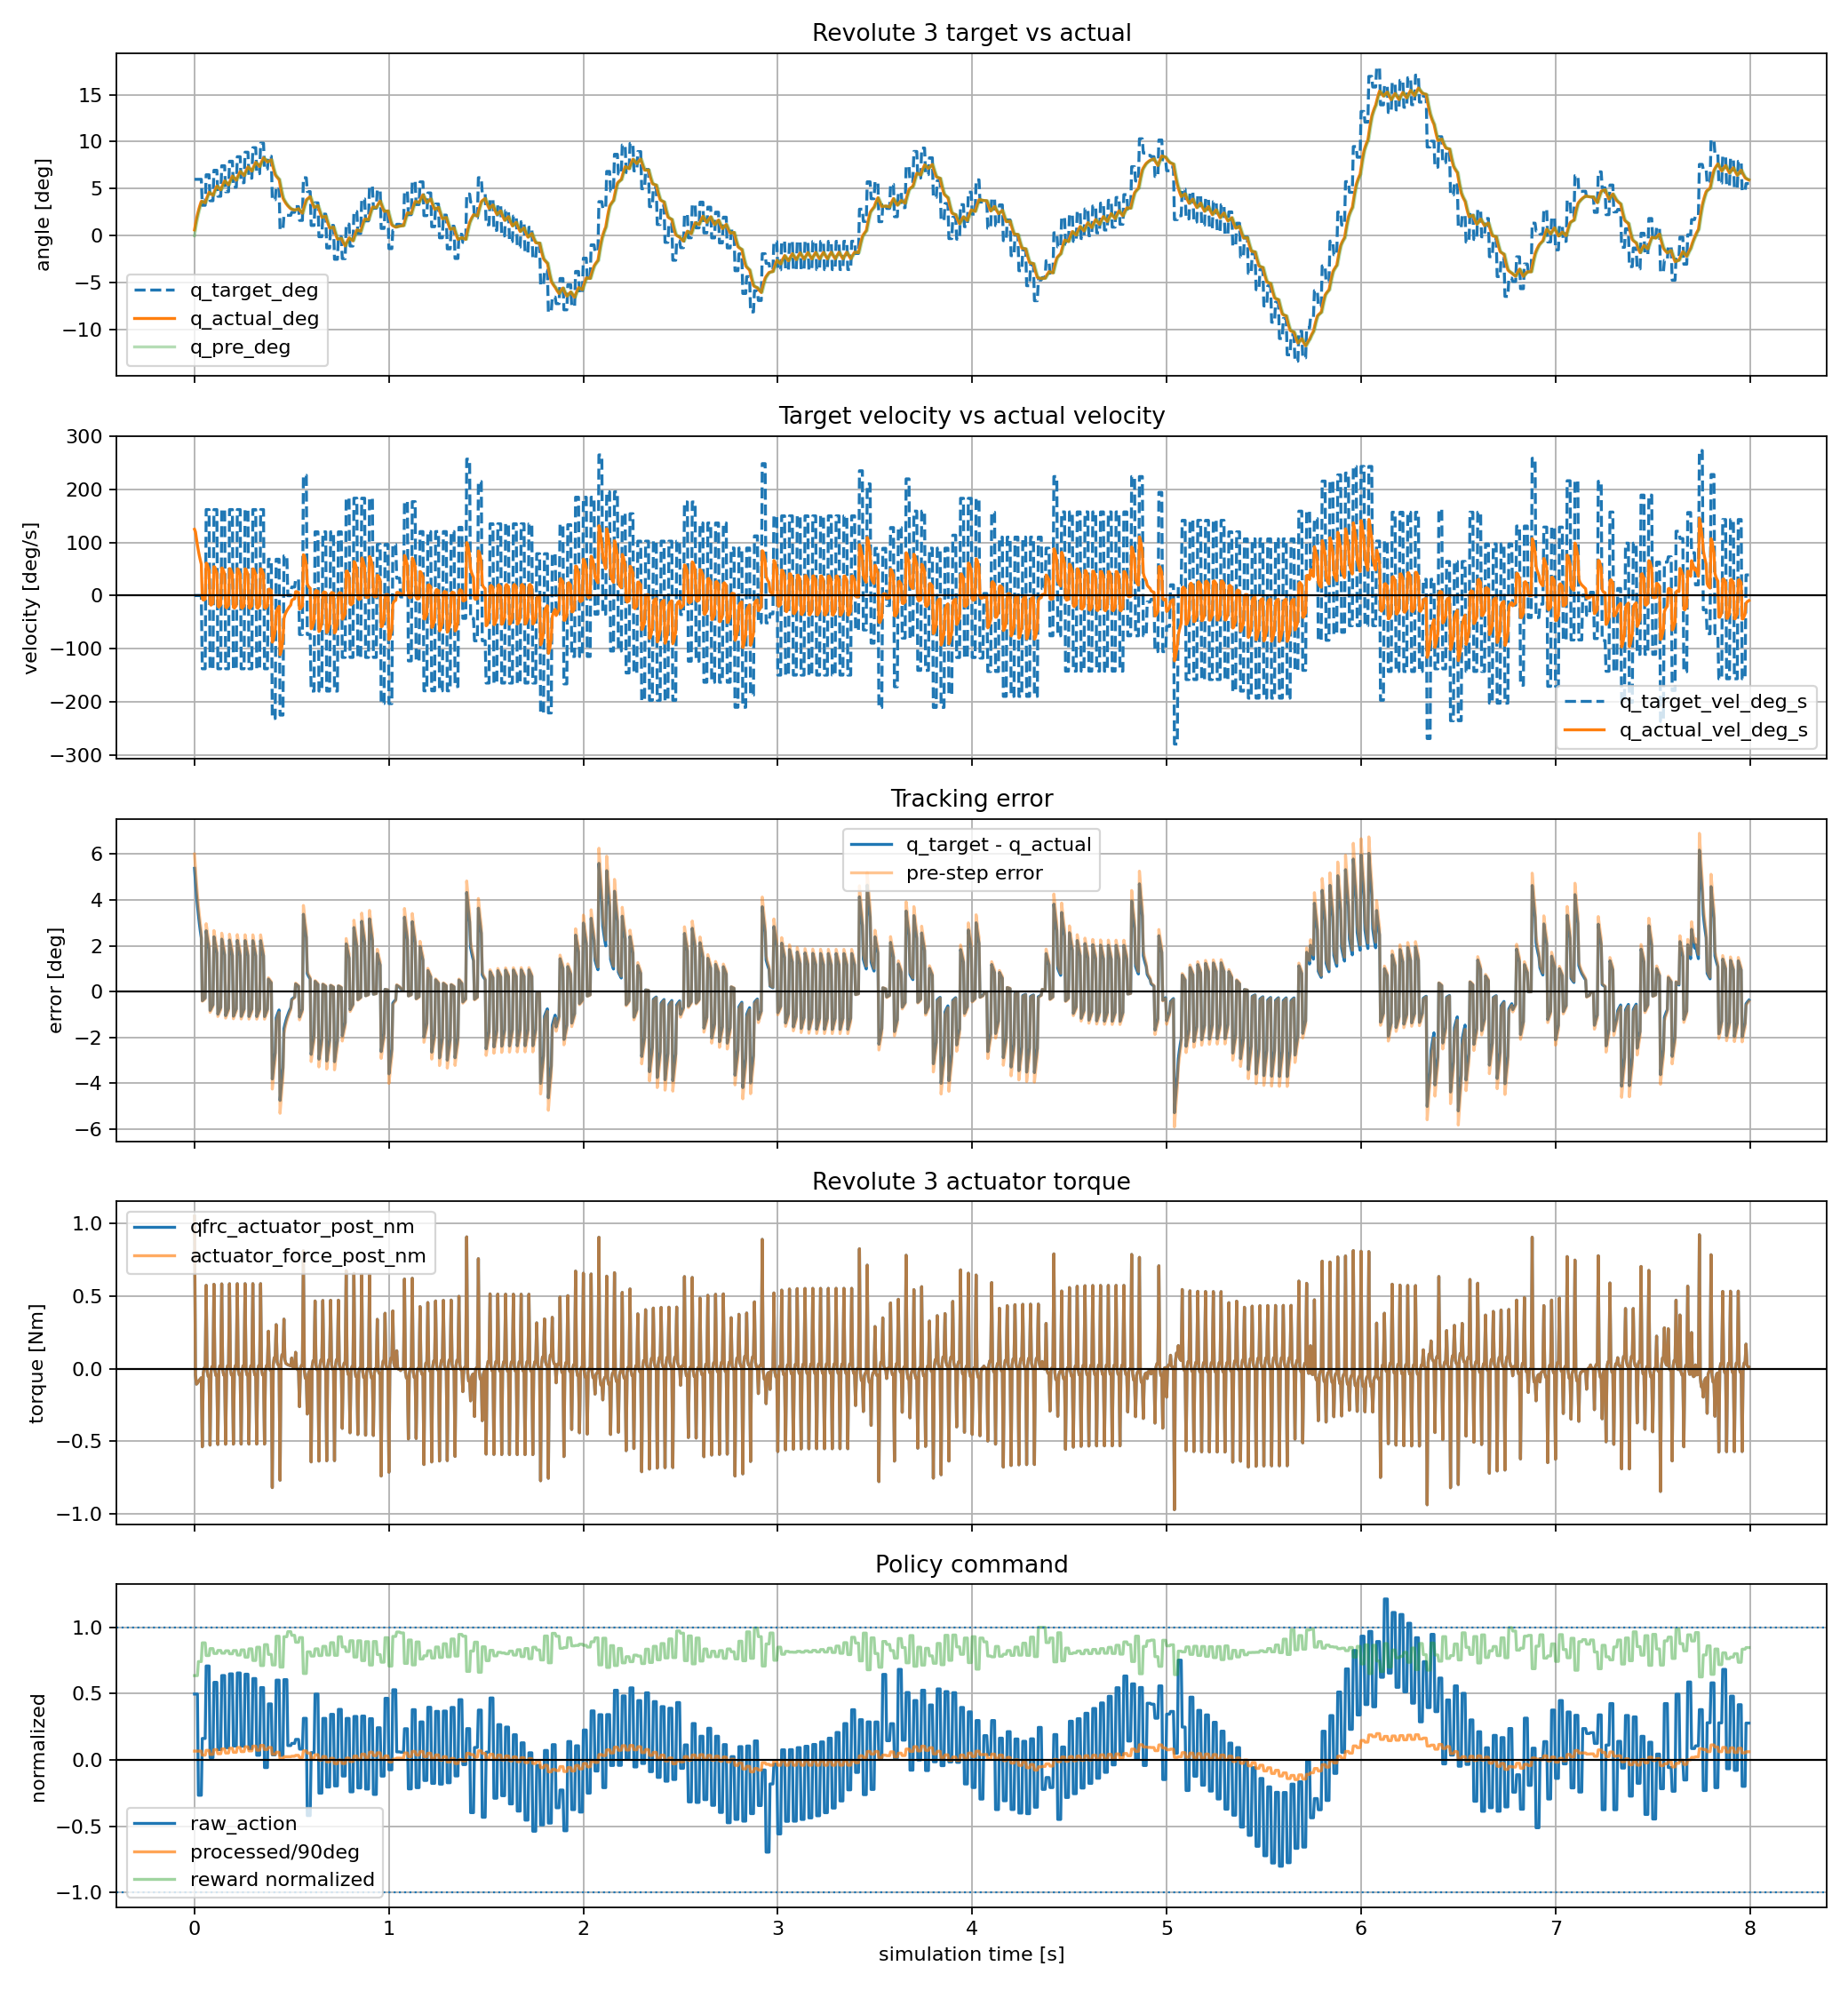

The data file committed next to this chart (first rows):
time_s, policy_step, substep, physics_step, raw_action, processed_action_rad, processed_action_deg, joint_pos_target_rad, joint_pos_target_deg, joint_pos_target_vel_rad_s, joint_pos_target_vel_deg_s, actuator_force_pre_nm, actuator_force_post_nm, qfrc_actuator_pre_nm, qfrc_actuator_post_nm, cylinder_q_pre_rad, cylinder_q_pre_deg, cylinder_q_post_rad, cylinder_q_post_deg, cylinder_qd_pre_rad_s, cylinder_qd_pre_deg_s, cylinder_qd_post_rad_s, cylinder_qd_post_deg_s, tracking_error_pre_rad
0.000000, 0, 0, 0, 0.497, 0.1047, 6, 0.1047, 6, 0.00000000, 0.000000, 0.00000000, 1.047, 0.00000000, 1.047, 0.00000000, 0.000000, 0.01089, 0.6241, 0.00000000, 0.000000, 2.178, 124.8, 0.1047
0.005000, 0, 1, 1, 0.497, 0.1047, 6, 0.1047, 6, 0.00000000, 0.000000, 1.047, -0.04198, 1.047, -0.04198, 0.01089, 0.6241, 0.02134, 1.223, 2.178, 124.8, 2.091, 119.8, 0.09383
0.01, 0, 2, 2, 0.497, 0.1047, 6, 0.1047, 6, 0.00000000, 0.000000, -0.04198, -0.107, -0.04198, -0.107, 0.02134, 1.223, 0.03068, 1.758, 2.091, 119.8, 1.868, 107, 0.08338
0.015, 0, 3, 3, 0.497, 0.1047, 6, 0.1047, 6, 0.00000000, 0.000000, -0.107, -0.1, -0.107, -0.1, 0.03068, 1.758, 0.03898, 2.233, 1.868, 107, 1.659, 95.06, 0.07404
0.02, 1, 0, 4, -0.2664, 0.1047, 6, 0.1047, 6, 0.00000000, 0.000000, -0.0892, -0.0892, -0.0892, -0.0892, 0.03898, 2.233, 0.04634, 2.655, 1.659, 95.06, 1.473, 84.42, 0.06574
0.025, 1, 1, 5, -0.2664, 0.1047, 6, 0.1047, 6, 0.00000000, 0.000000, -0.0892, -0.07926, -0.0892, -0.07926, 0.04634, 2.655, 0.05289, 3.03, 1.473, 84.42, 1.308, 74.96, 0.05837
0.03, 1, 2, 6, -0.2664, 0.1047, 6, 0.1047, 6, 0.00000000, 0.000000, -0.07926, -0.07041, -0.07926, -0.07041, 0.05289, 3.03, 0.0587, 3.363, 1.308, 74.96, 1.162, 66.56, 0.05183
0.035, 1, 3, 7, -0.2664, 0.1047, 6, 0.1047, 6, 0.00000000, 0.000000, -0.07041, -0.06255, -0.07041, -0.06255, 0.0587, 3.363, 0.06385, 3.659, 1.162, 66.56, 1.032, 59.11, 0.04602
0.04, 2, 0, 8, 0.162, 0.05655, 3.24, 0.05655, 3.24, -2.409, -138, -0.05557, -0.5373, -0.05557, -0.5373, 0.06385, 3.659, 0.06342, 3.634, 1.032, 59.11, -0.08636, -4.948, -0.007304
0.045, 2, 1, 9, 0.162, 0.05655, 3.24, 0.05655, 3.24, -2.409, -138, -0.5373, -0.02986, -0.5373, -0.02986, 0.06342, 3.634, 0.06268, 3.591, -0.08636, -4.948, -0.1484, -8.5, -0.006872
0.05, 2, 2, 10, 0.162, 0.05655, 3.24, 0.05655, 3.24, -2.409, -138, -0.02986, 0.005459, -0.02986, 0.005459, 0.06268, 3.591, 0.06199, 3.552, -0.1484, -8.5, -0.1373, -7.864, -0.00613
0.055, 2, 3, 11, 0.162, 0.05655, 3.24, 0.05655, 3.24, -2.409, -138, 0.005459, 0.007325, 0.005459, 0.007325, 0.06199, 3.552, 0.06138, 3.517, -0.1373, -7.864, -0.1223, -7.006, -0.005444
0.06, 3, 0, 12, 0.7085, 0.1131, 6.48, 0.1131, 6.48, 2.827, 162, 0.006702, 0.5722, 0.006702, 0.5722, 0.06138, 3.517, 0.06672, 3.823, -0.1223, -7.006, 1.068, 61.2, 0.05172
0.065, 3, 1, 13, 0.7085, 0.1131, 6.48, 0.1131, 6.48, 2.827, 162, 0.5722, -0.01692, 0.5722, -0.01692, 0.06672, 3.823, 0.07189, 4.119, 1.068, 61.2, 1.033, 59.17, 0.04638
0.07, 3, 2, 14, 0.7085, 0.1131, 6.48, 0.1131, 6.48, 2.827, 162, -0.01692, -0.05256, -0.01692, -0.05256, 0.07189, 4.119, 0.0765, 4.383, 1.033, 59.17, 0.9234, 52.9, 0.04121
0.075, 3, 3, 15, 0.7085, 0.1131, 6.48, 0.1131, 6.48, 2.827, 162, -0.05256, -0.04955, -0.05256, -0.04955, 0.0765, 4.383, 0.0806, 4.618, 0.9234, 52.9, 0.8204, 47, 0.0366
0.08, 4, 0, 16, 0.01703, 0.06493, 3.72, 0.06493, 3.72, -2.409, -138, -0.04423, -0.5259, -0.04423, -0.5259, 0.0806, 4.618, 0.07924, 4.54, 0.8204, 47, -0.2739, -15.69, -0.01568
0.085, 4, 1, 17, 0.01703, 0.06493, 3.72, 0.06493, 3.72, -2.409, -138, -0.5259, -0.01981, -0.5259, -0.01981, 0.07924, 4.54, 0.07766, 4.45, -0.2739, -15.69, -0.3149, -18.04, -0.01431
0.09, 4, 2, 18, 0.01703, 0.06493, 3.72, 0.06493, 3.72, -2.409, -138, -0.01981, 0.01438, -0.01981, 0.01438, 0.07766, 4.45, 0.07624, 4.368, -0.3149, -18.04, -0.2851, -16.34, -0.01273
0.095, 4, 3, 19, 0.01703, 0.06493, 3.72, 0.06493, 3.72, -2.409, -138, 0.01438, 0.01525, 0.01438, 0.01525, 0.07624, 4.368, 0.07497, 4.295, -0.2851, -16.34, -0.2536, -14.53, -0.01131
0.1, 5, 0, 20, 0.5852, 0.1215, 6.96, 0.1215, 6.96, 2.827, 162, 0.01374, 0.5792, 0.01374, 0.5792, 0.07497, 4.295, 0.07972, 4.568, -0.2536, -14.53, 0.9516, 54.52, 0.04651
0.105, 5, 1, 21, 0.5852, 0.1215, 6.96, 0.1215, 6.96, 2.827, 162, 0.5792, -0.01067, 0.5792, -0.01067, 0.07972, 4.568, 0.08437, 4.834, 0.9516, 54.52, 0.9291, 53.23, 0.04175
0.11, 5, 2, 22, 0.5852, 0.1215, 6.96, 0.1215, 6.96, 2.827, 162, -0.01067, -0.04701, -0.01067, -0.04701, 0.08437, 4.834, 0.08853, 5.072, 0.9291, 53.23, 0.8314, 47.64, 0.03711
0.115, 5, 3, 23, 0.5852, 0.1215, 6.96, 0.1215, 6.96, 2.827, 162, -0.04701, -0.04462, -0.04701, -0.04462, 0.08853, 5.072, 0.09222, 5.284, 0.8314, 47.64, 0.7387, 42.33, 0.03295
0.12, 6, 0, 24, 0.0781, 0.07331, 4.2, 0.07331, 4.2, -2.409, -138, -0.03985, -0.5216, -0.03985, -0.5216, 0.09222, 5.284, 0.09049, 5.185, 0.7387, 42.33, -0.3464, -19.85, -0.01891
0.125, 6, 1, 25, 0.0781, 0.07331, 4.2, 0.07331, 4.2, -2.409, -138, -0.5216, -0.01592, -0.5216, -0.01592, 0.09049, 5.185, 0.08859, 5.076, -0.3464, -19.85, -0.3793, -21.73, -0.01718
0.13, 6, 2, 26, 0.0781, 0.07331, 4.2, 0.07331, 4.2, -2.409, -138, -0.01592, 0.01784, -0.01592, 0.01784, 0.08859, 5.076, 0.08688, 4.978, -0.3793, -21.73, -0.3423, -19.61, -0.01528
0.135, 6, 3, 27, 0.0781, 0.07331, 4.2, 0.07331, 4.2, -2.409, -138, 0.01784, 0.01832, 0.01784, 0.01832, 0.08688, 4.978, 0.08536, 4.891, -0.3423, -19.61, -0.3044, -17.44, -0.01357
0.14, 7, 0, 28, 0.6364, 0.1299, 7.44, 0.1299, 7.44, 2.827, 162, 0.01646, 0.582, 0.01646, 0.582, 0.08536, 4.891, 0.08989, 5.15, -0.3044, -17.44, 0.9065, 51.94, 0.0445
0.145, 7, 1, 29, 0.6364, 0.1299, 7.44, 0.1299, 7.44, 2.827, 162, 0.582, -0.008252, 0.582, -0.008252, 0.08989, 5.15, 0.09434, 5.405, 0.9065, 51.94, 0.8891, 50.94, 0.03997
0.15, 7, 2, 30, 0.6364, 0.1299, 7.44, 0.1299, 7.44, 2.827, 162, -0.008252, -0.04487, -0.008252, -0.04487, 0.09434, 5.405, 0.09832, 5.633, 0.8891, 50.94, 0.7959, 45.6, 0.03552
0.155, 7, 3, 31, 0.6364, 0.1299, 7.44, 0.1299, 7.44, 2.827, 162, -0.04487, -0.04272, -0.04487, -0.04272, 0.09832, 5.633, 0.1019, 5.836, 0.7959, 45.6, 0.7072, 40.52, 0.03154
0.16, 8, 0, 32, 0.09257, 0.08169, 4.68, 0.08169, 4.68, -2.409, -138, -0.03816, -0.5199, -0.03816, -0.5199, 0.1019, 5.836, 0.09998, 5.728, 0.7072, 40.52, -0.3744, -21.45, -0.02016
0.165, 8, 1, 33, 0.09257, 0.08169, 4.68, 0.08169, 4.68, -2.409, -138, -0.5199, -0.01443, -0.5199, -0.01443, 0.09998, 5.728, 0.09796, 5.613, -0.3744, -21.45, -0.4042, -23.16, -0.01829
0.17, 8, 2, 34, 0.09257, 0.08169, 4.68, 0.08169, 4.68, -2.409, -138, -0.01443, 0.01917, -0.01443, 0.01917, 0.09796, 5.613, 0.09614, 5.508, -0.4042, -23.16, -0.3644, -20.88, -0.01627
0.175, 8, 3, 35, 0.09257, 0.08169, 4.68, 0.08169, 4.68, -2.409, -138, 0.01917, 0.0195, 0.01917, 0.0195, 0.09614, 5.508, 0.09452, 5.415, -0.3644, -20.88, -0.324, -18.56, -0.01445
0.18, 9, 0, 36, 0.649, 0.1382, 7.92, 0.1382, 7.92, 2.827, 162, 0.01751, 0.583, 0.01751, 0.583, 0.09452, 5.415, 0.09896, 5.67, -0.324, -18.56, 0.889, 50.94, 0.04372
0.185, 9, 1, 37, 0.649, 0.1382, 7.92, 0.1382, 7.92, 2.827, 162, 0.583, -0.007321, 0.583, -0.007321, 0.09896, 5.67, 0.1033, 5.92, 0.889, 50.94, 0.8736, 50.05, 0.03928
0.19, 9, 2, 38, 0.649, 0.1382, 7.92, 0.1382, 7.92, 2.827, 162, -0.007321, -0.04404, -0.007321, -0.04404, 0.1033, 5.92, 0.1072, 6.144, 0.8736, 50.05, 0.7821, 44.81, 0.03491
0.195, 9, 3, 39, 0.649, 0.1382, 7.92, 0.1382, 7.92, 2.827, 162, -0.04404, -0.04199, -0.04404, -0.04199, 0.1072, 6.144, 0.1107, 6.344, 0.7821, 44.81, 0.695, 39.82, 0.031
0.2, 10, 0, 40, 0.1052, 0.09007, 5.16, 0.09007, 5.16, -2.409, -138, -0.03752, -0.5192, -0.03752, -0.5192, 0.1107, 6.344, 0.1088, 6.233, 0.695, 39.82, -0.3853, -22.07, -0.02065
0.205, 10, 1, 41, 0.1052, 0.09007, 5.16, 0.09007, 5.16, -2.409, -138, -0.5192, -0.01385, -0.5192, -0.01385, 0.1088, 6.233, 0.1067, 6.115, -0.3853, -22.07, -0.4138, -23.71, -0.01872
0.21, 10, 2, 42, 0.1052, 0.09007, 5.16, 0.09007, 5.16, -2.409, -138, -0.01385, 0.01968, -0.01385, 0.01968, 0.1067, 6.115, 0.1049, 6.008, -0.4138, -23.71, -0.373, -21.37, -0.01665
0.215, 10, 3, 43, 0.1052, 0.09007, 5.16, 0.09007, 5.16, -2.409, -138, 0.01968, 0.01995, 0.01968, 0.01995, 0.1049, 6.008, 0.1032, 5.913, -0.373, -21.37, -0.3316, -19, -0.01479
0.22, 11, 0, 44, 0.6558, 0.1466, 8.4, 0.1466, 8.4, 2.827, 162, 0.01791, 0.5834, 0.01791, 0.5834, 0.1032, 5.913, 0.1076, 6.166, -0.3316, -19, 0.8823, 50.55, 0.04342
0.225, 11, 1, 45, 0.6558, 0.1466, 8.4, 0.1466, 8.4, 2.827, 162, 0.5834, -0.006967, 0.5834, -0.006967, 0.1076, 6.166, 0.1119, 6.414, 0.8823, 50.55, 0.8676, 49.71, 0.03901
0.23, 11, 2, 46, 0.6558, 0.1466, 8.4, 0.1466, 8.4, 2.827, 162, -0.006967, -0.04373, -0.006967, -0.04373, 0.1119, 6.414, 0.1158, 6.637, 0.8676, 49.71, 0.7768, 44.51, 0.03467
0.235, 11, 3, 47, 0.6558, 0.1466, 8.4, 0.1466, 8.4, 2.827, 162, -0.04373, -0.04171, -0.04373, -0.04171, 0.1158, 6.637, 0.1193, 6.834, 0.7768, 44.51, 0.6903, 39.55, 0.03079
0.24, 12, 0, 48, 0.104, 0.09845, 5.641, 0.09845, 5.641, -2.409, -138, -0.03727, -0.519, -0.03727, -0.519, 0.1193, 6.834, 0.1173, 6.723, 0.6903, 39.55, -0.3894, -22.31, -0.02084
0.245, 12, 1, 49, 0.104, 0.09845, 5.641, 0.09845, 5.641, -2.409, -138, -0.519, -0.01364, -0.519, -0.01364, 0.1173, 6.723, 0.1152, 6.603, -0.3894, -22.31, -0.4175, -23.92, -0.01889
0.25, 12, 2, 50, 0.104, 0.09845, 5.641, 0.09845, 5.641, -2.409, -138, -0.01364, 0.01986, -0.01364, 0.01986, 0.1152, 6.603, 0.1134, 6.495, -0.4175, -23.92, -0.3763, -21.56, -0.0168
0.255, 12, 3, 51, 0.104, 0.09845, 5.641, 0.09845, 5.641, -2.409, -138, 0.01986, 0.02011, 0.01986, 0.02011, 0.1134, 6.495, 0.1117, 6.4, -0.3763, -21.56, -0.3345, -19.17, -0.01492
0.26, 13, 0, 52, 0.6464, 0.155, 8.881, 0.155, 8.881, 2.827, 162, 0.01805, 0.5835, 0.01805, 0.5835, 0.1117, 6.4, 0.1161, 6.652, -0.3345, -19.17, 0.8797, 50.4, 0.0433
0.265, 13, 1, 53, 0.6464, 0.155, 8.881, 0.155, 8.881, 2.827, 162, 0.5835, -0.006839, 0.5835, -0.006839, 0.1161, 6.652, 0.1204, 6.899, 0.8797, 50.4, 0.8653, 49.58, 0.0389
0.27, 13, 2, 54, 0.6464, 0.155, 8.881, 0.155, 8.881, 2.827, 162, -0.006839, -0.04362, -0.006839, -0.04362, 0.1204, 6.899, 0.1243, 7.121, 0.8653, 49.58, 0.7748, 44.39, 0.03458
0.275, 13, 3, 55, 0.6464, 0.155, 8.881, 0.155, 8.881, 2.827, 162, -0.04362, -0.04162, -0.04362, -0.04162, 0.1243, 7.121, 0.1277, 7.319, 0.7748, 44.39, 0.6884, 39.44, 0.0307
0.28, 14, 0, 56, 0.08403, 0.1068, 6.121, 0.1068, 6.121, -2.409, -138, -0.03719, -0.5189, -0.03719, -0.5189, 0.1277, 7.319, 0.1258, 7.207, 0.6884, 39.44, -0.391, -22.4, -0.02091
0.285, 14, 1, 57, 0.08403, 0.1068, 6.121, 0.1068, 6.121, -2.409, -138, -0.5189, -0.01358, -0.5189, -0.01358, 0.1258, 7.207, 0.1237, 7.087, -0.391, -22.4, -0.4189, -24, -0.01895
0.29, 14, 2, 58, 0.08403, 0.1068, 6.121, 0.1068, 6.121, -2.409, -138, -0.01358, 0.01992, -0.01358, 0.01992, 0.1237, 7.087, 0.1218, 6.978, -0.4189, -24, -0.3775, -21.63, -0.01686
0.295, 14, 3, 59, 0.08403, 0.1068, 6.121, 0.1068, 6.121, -2.409, -138, 0.01992, 0.02016, 0.01992, 0.02016, 0.1218, 6.978, 0.1201, 6.882, -0.3775, -21.63, -0.3356, -19.23, -0.01497
... 1,540 more rows
